Image classification data set "DatasetPreped" (Zetsubou33/LAATIRI on GitHub). Class labels (2): diseased, healthy.

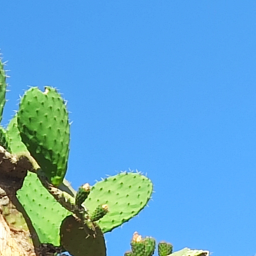
Label: healthy

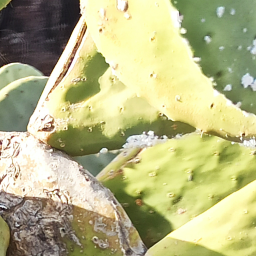
Label: diseased

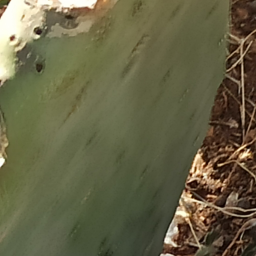
Label: healthy

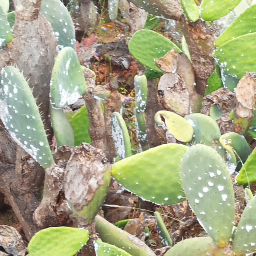
Label: diseased

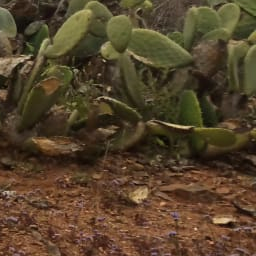
Label: healthy

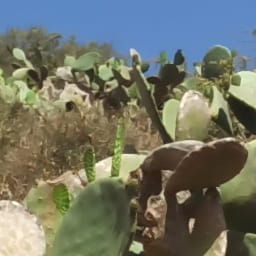
Label: diseased
